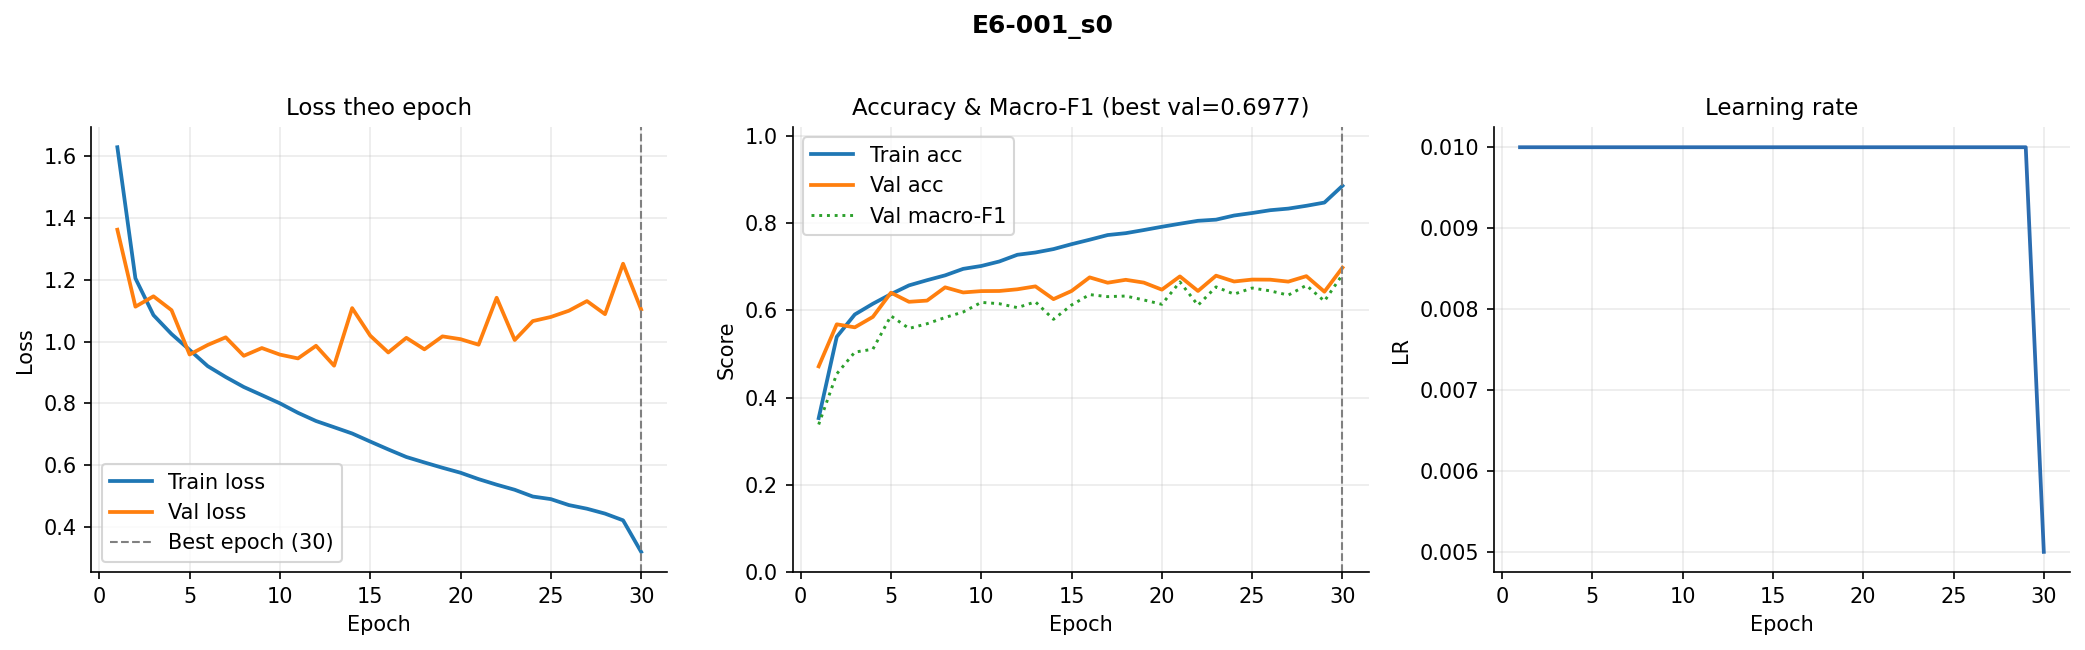

The table this chart was drawn from, first rows:
epoch, train_loss, val_loss, train_acc, val_acc, val_macro_f1, lr
1, 1.63, 1.363, 0.3529, 0.4714, 0.3382, 0.01
2, 1.205, 1.113, 0.5391, 0.5678, 0.4542, 0.01
3, 1.086, 1.147, 0.5904, 0.5609, 0.5041, 0.01
4, 1.025, 1.102, 0.6149, 0.5848, 0.5107, 0.01
5, 0.9732, 0.9583, 0.637, 0.6403, 0.5872, 0.01
6, 0.9208, 0.9892, 0.657, 0.6194, 0.5583, 0.01
7, 0.8854, 1.014, 0.669, 0.6222, 0.5692, 0.01
8, 0.8531, 0.9541, 0.68, 0.6525, 0.5834, 0.01
9, 0.8268, 0.9793, 0.6949, 0.6408, 0.596, 0.01
10, 0.8002, 0.958, 0.7015, 0.6439, 0.6181, 0.01
11, 0.7695, 0.9457, 0.7118, 0.6442, 0.615, 0.01
12, 0.7429, 0.9865, 0.7272, 0.6481, 0.6061, 0.01
13, 0.7228, 0.922, 0.7324, 0.6548, 0.6193, 0.01
14, 0.7025, 1.109, 0.7402, 0.6255, 0.5792, 0.01
15, 0.6764, 1.019, 0.7514, 0.6442, 0.612, 0.01
16, 0.6509, 0.9649, 0.7617, 0.6754, 0.6359, 0.01
17, 0.6264, 1.012, 0.7724, 0.6631, 0.6312, 0.01
18, 0.6087, 0.975, 0.7767, 0.6698, 0.6326, 0.01
19, 0.5916, 1.017, 0.7839, 0.6634, 0.6236, 0.01
20, 0.5754, 1.008, 0.7914, 0.6473, 0.6137, 0.01
21, 0.5548, 0.9901, 0.7983, 0.6776, 0.665, 0.01
22, 0.5368, 1.142, 0.805, 0.6442, 0.6115, 0.01
23, 0.5203, 1.005, 0.8077, 0.6793, 0.6536, 0.01
24, 0.4984, 1.067, 0.8172, 0.6659, 0.637, 0.01
25, 0.49, 1.08, 0.8229, 0.6704, 0.651, 0.01
26, 0.4707, 1.1, 0.8293, 0.6701, 0.6444, 0.01
27, 0.4589, 1.131, 0.833, 0.6656, 0.6347, 0.01
28, 0.4431, 1.089, 0.8394, 0.6782, 0.6572, 0.01
29, 0.4213, 1.252, 0.8468, 0.6425, 0.621, 0.01
30, 0.3192, 1.104, 0.8853, 0.6977, 0.6818, 0.005
